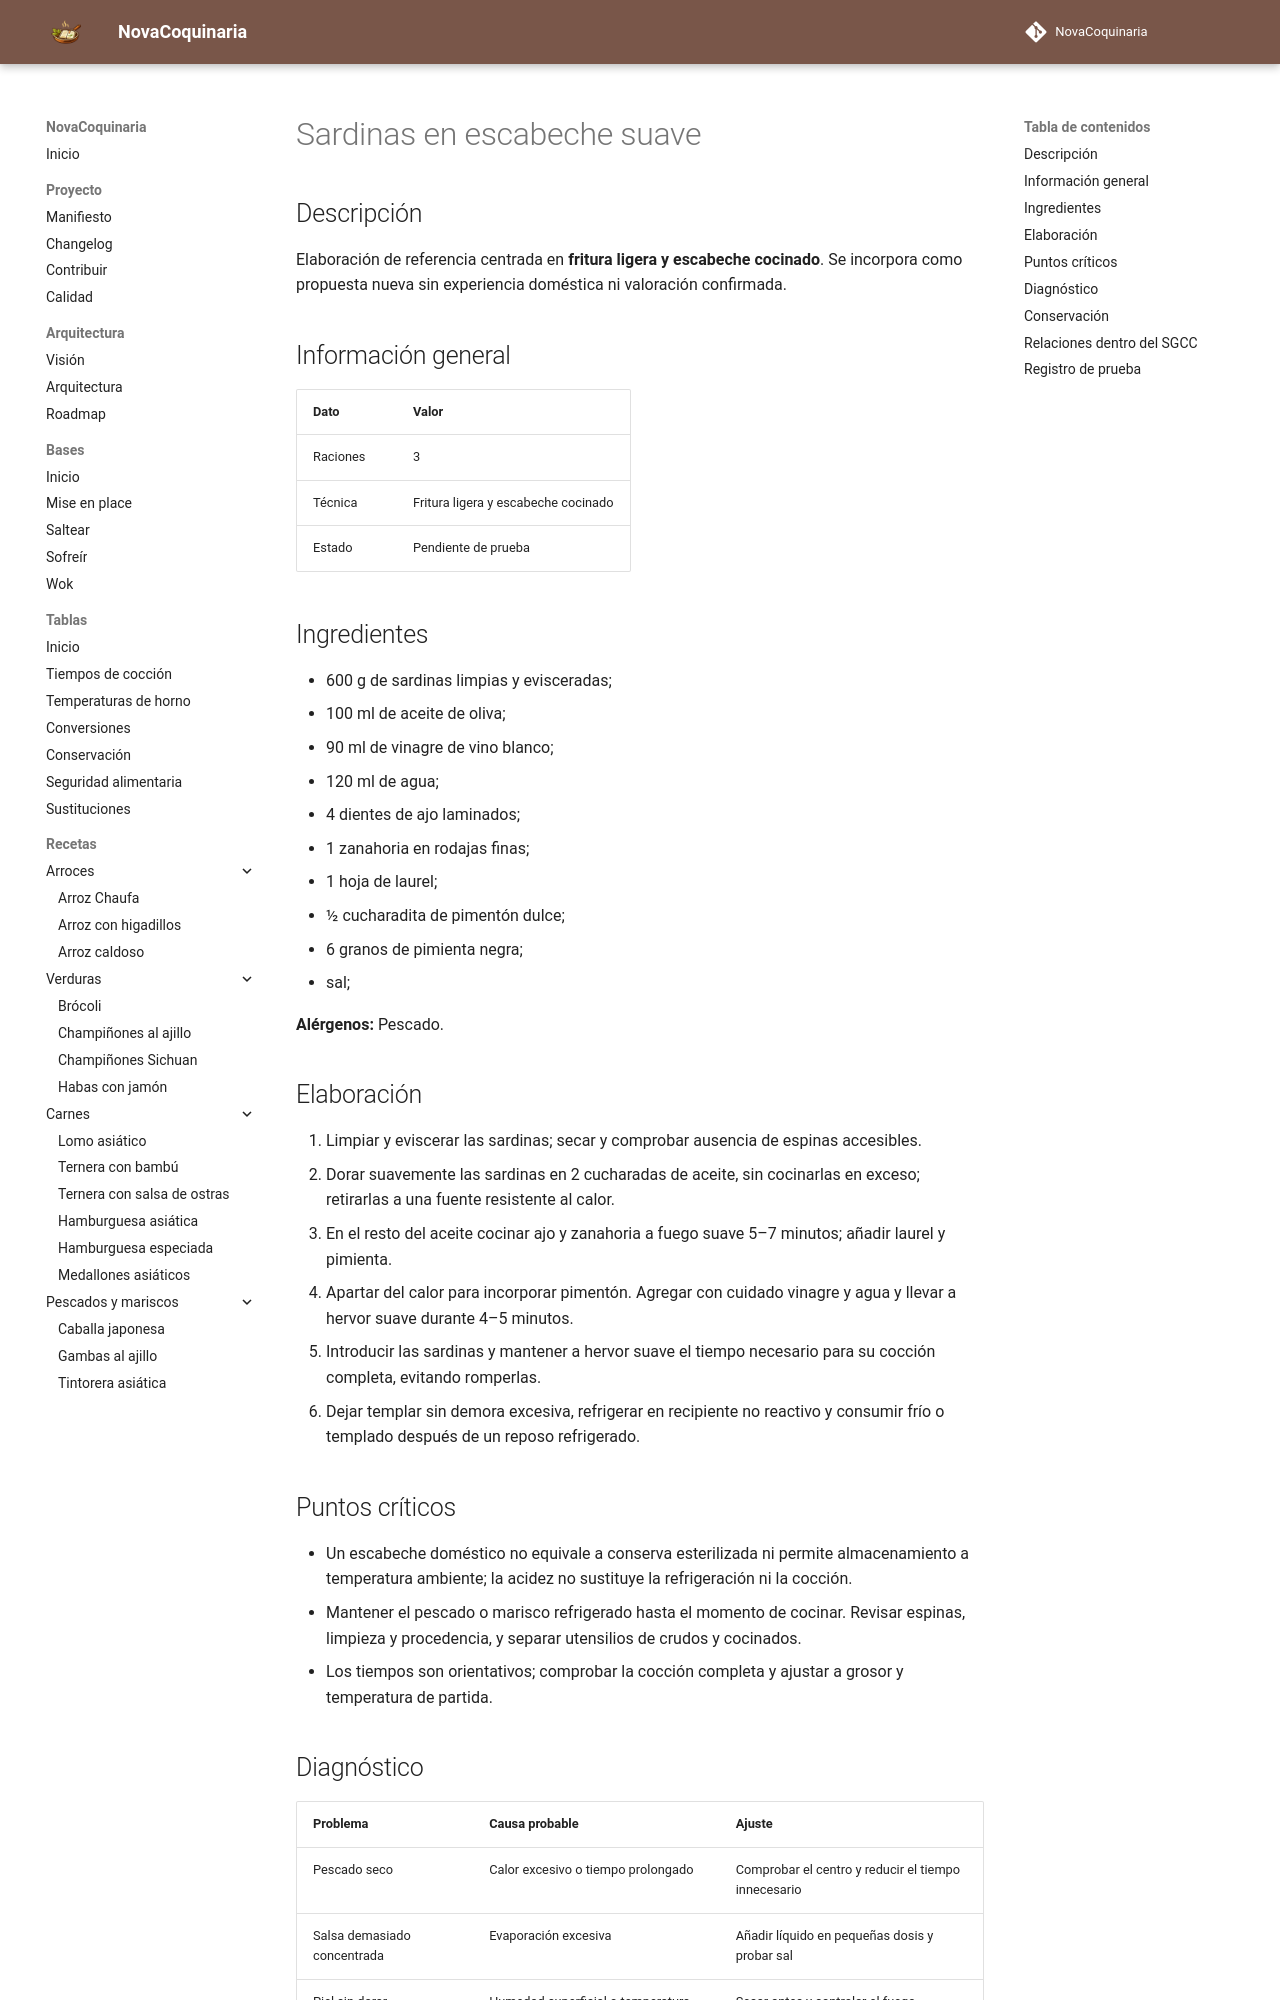

repository: fran-eliot/NovaCoquinaria · page: 06_Pescados_y_Mariscos/sardinas_en_escabeche_suave.html · generator: mkdocs

---
id: REC-0238
tipo: receta
titulo: Sardinas en escabeche suave
categoria: Pescados y Mariscos
estado: borrador
version: 1.0.0
ultima_revision: 2026-11-15
etiquetas:
  - pescado
  - receta-propuesta
  - pendiente-de-prueba
---

# Sardinas en escabeche suave

## Descripción

Elaboración de referencia centrada en **fritura ligera y escabeche cocinado**. Se incorpora como propuesta nueva sin experiencia doméstica ni valoración confirmada.

## Información general

| Dato | Valor |
|---|---|
| Raciones | 3 |
| Técnica | Fritura ligera y escabeche cocinado |
| Estado | Pendiente de prueba |

## Ingredientes

- 600 g de sardinas limpias y evisceradas;
- 100 ml de aceite de oliva;
- 90 ml de vinagre de vino blanco;
- 120 ml de agua;
- 4 dientes de ajo laminados;
- 1 zanahoria en rodajas finas;
- 1 hoja de laurel;
- ½ cucharadita de pimentón dulce;
- 6 granos de pimienta negra;
- sal;

**Alérgenos:** Pescado.

## Elaboración

1. Limpiar y eviscerar las sardinas; secar y comprobar ausencia de espinas accesibles.
2. Dorar suavemente las sardinas en 2 cucharadas de aceite, sin cocinarlas en exceso; retirarlas a una fuente resistente al calor.
3. En el resto del aceite cocinar ajo y zanahoria a fuego suave 5–7 minutos; añadir laurel y pimienta.
4. Apartar del calor para incorporar pimentón. Agregar con cuidado vinagre y agua y llevar a hervor suave durante 4–5 minutos.
5. Introducir las sardinas y mantener a hervor suave el tiempo necesario para su cocción completa, evitando romperlas.
6. Dejar templar sin demora excesiva, refrigerar en recipiente no reactivo y consumir frío o templado después de un reposo refrigerado.

## Puntos críticos

- Un escabeche doméstico no equivale a conserva esterilizada ni permite almacenamiento a temperatura ambiente; la acidez no sustituye la refrigeración ni la cocción.
- Mantener el pescado o marisco refrigerado hasta el momento de cocinar. Revisar espinas, limpieza y procedencia, y separar utensilios de crudos y cocinados.
- Los tiempos son orientativos; comprobar la cocción completa y ajustar a grosor y temperatura de partida.
